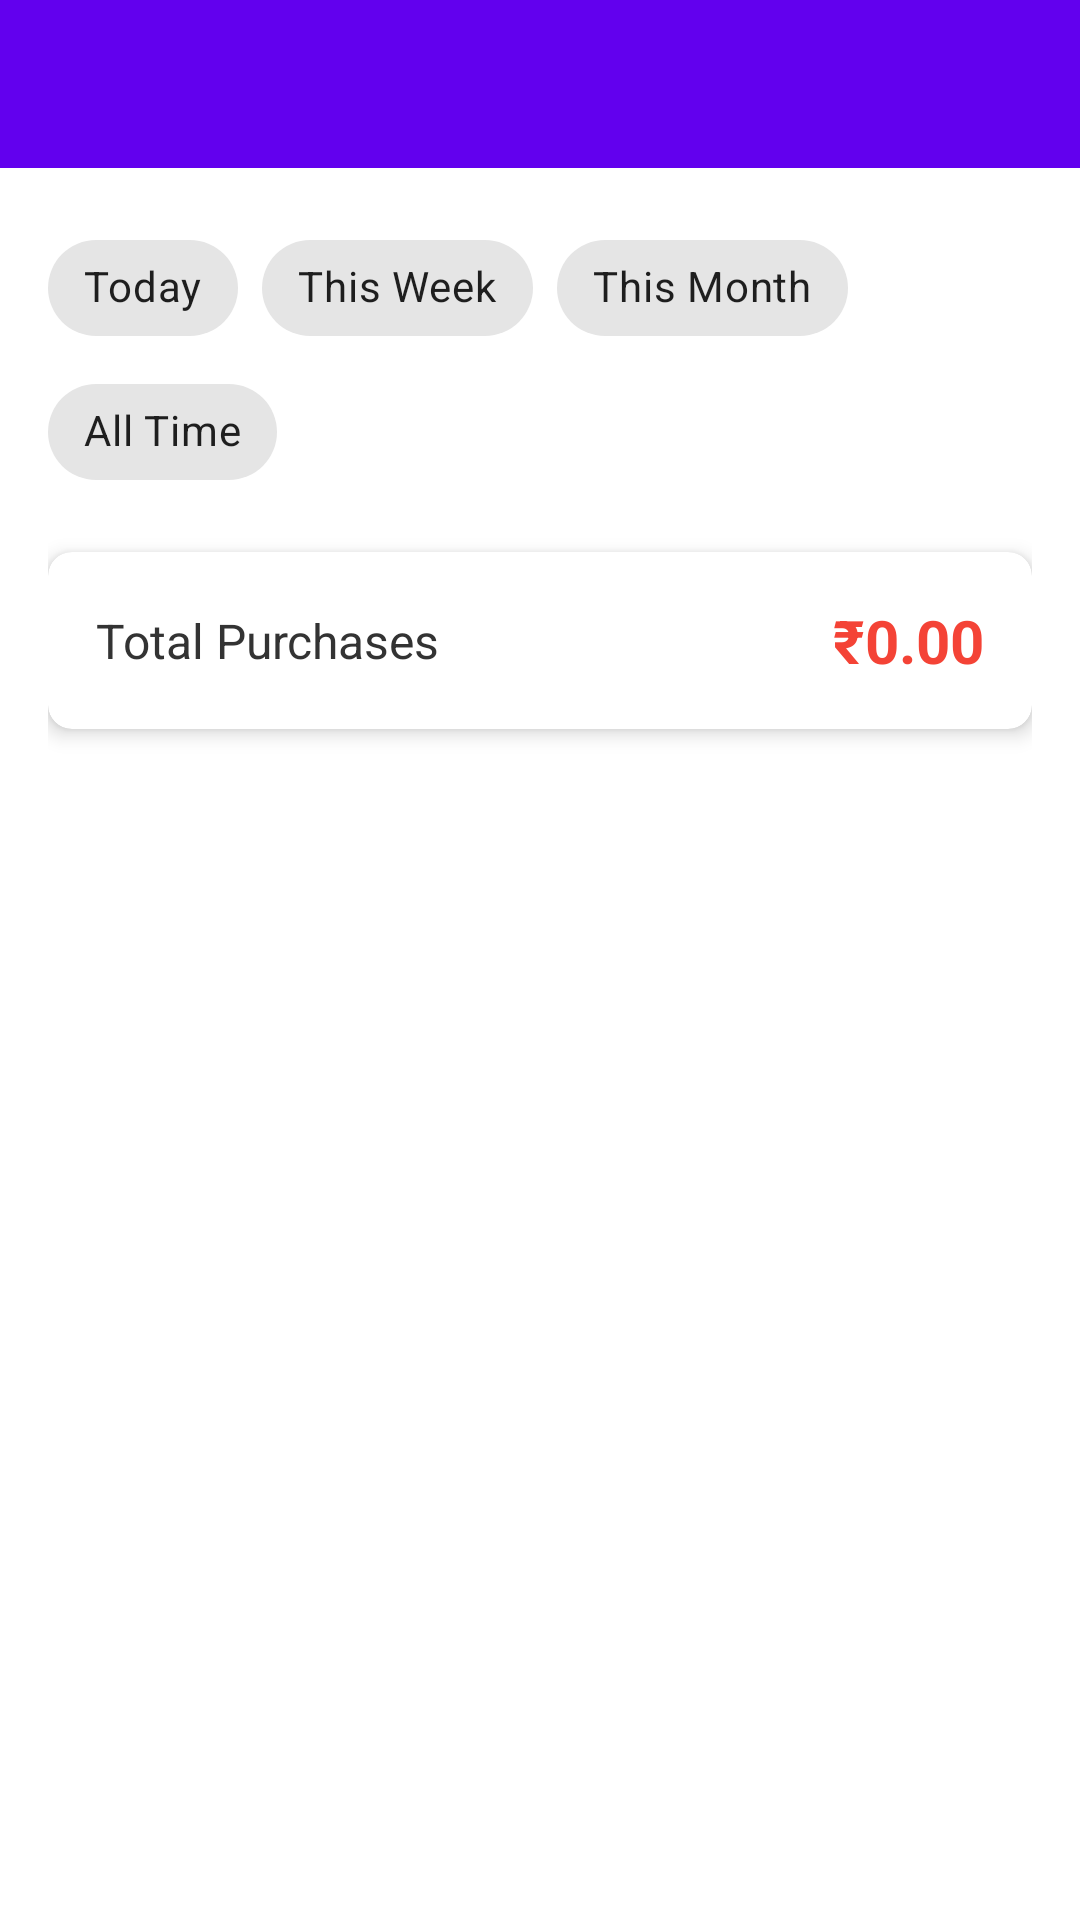

Android layout source for this screen:
<!-- AndroidManifest.xml: application theme Theme.ShopKeeperPro -->
<!-- res/layout/activity_purchase_history.xml -->
<?xml version="1.0" encoding="utf-8"?>
<LinearLayout xmlns:android="http://schemas.android.com/apk/res/android"
    xmlns:app="http://schemas.android.com/apk/res-auto"
    android:layout_width="match_parent"
    android:layout_height="match_parent"
    android:orientation="vertical">

    <androidx.appcompat.widget.Toolbar
        android:id="@+id/toolbar"
        android:layout_width="match_parent"
        android:layout_height="?attr/actionBarSize"
        android:background="?attr/colorPrimary"
        android:theme="@style/ThemeOverlay.AppCompat.Dark.ActionBar"
        app:popupTheme="@style/ThemeOverlay.AppCompat.Light" />

    <LinearLayout
        android:layout_width="match_parent"
        android:layout_height="match_parent"
        android:orientation="vertical"
        android:padding="16dp">

        
        <com.google.android.material.chip.ChipGroup
            android:id="@+id/chip_group_filter"
            android:layout_width="match_parent"
            android:layout_height="wrap_content"
            android:layout_marginBottom="16dp"
            app:singleSelection="true">

            <com.google.android.material.chip.Chip
                android:id="@+id/chip_today"
                android:layout_width="wrap_content"
                android:layout_height="wrap_content"
                android:text="Today"
                style="@style/Widget.MaterialComponents.Chip.Choice" />

            <com.google.android.material.chip.Chip
                android:id="@+id/chip_week"
                android:layout_width="wrap_content"
                android:layout_height="wrap_content"
                android:text="This Week"
                style="@style/Widget.MaterialComponents.Chip.Choice" />

            <com.google.android.material.chip.Chip
                android:id="@+id/chip_month"
                android:layout_width="wrap_content"
                android:layout_height="wrap_content"
                android:text="This Month"
                style="@style/Widget.MaterialComponents.Chip.Choice" />

            <com.google.android.material.chip.Chip
                android:id="@+id/chip_all"
                android:layout_width="wrap_content"
                android:layout_height="wrap_content"
                android:text="All Time"
                style="@style/Widget.MaterialComponents.Chip.Choice" />

        </com.google.android.material.chip.ChipGroup>

        
        <androidx.cardview.widget.CardView
            android:layout_width="match_parent"
            android:layout_height="wrap_content"
            android:layout_marginBottom="16dp"
            app:cardCornerRadius="8dp"
            app:cardElevation="4dp">

            <LinearLayout
                android:layout_width="match_parent"
                android:layout_height="wrap_content"
                android:orientation="horizontal"
                android:padding="16dp"
                android:gravity="center_vertical">

                <TextView
                    android:layout_width="0dp"
                    android:layout_height="wrap_content"
                    android:layout_weight="1"
                    android:text="Total Purchases"
                    android:textSize="16sp"
                    android:textColor="#333333" />

                <TextView
                    android:id="@+id/tv_total_amount"
                    android:layout_width="wrap_content"
                    android:layout_height="wrap_content"
                    android:text="₹0.00"
                    android:textSize="20sp"
                    android:textStyle="bold"
                    android:textColor="@color/red_500" />

            </LinearLayout>

        </androidx.cardview.widget.CardView>

        
        <androidx.recyclerview.widget.RecyclerView
            android:id="@+id/rv_purchases"
            android:layout_width="match_parent"
            android:layout_height="0dp"
            android:layout_weight="1"
            android:scrollbars="vertical" />

        
        <TextView
            android:id="@+id/tv_no_purchases"
            android:layout_width="match_parent"
            android:layout_height="match_parent"
            android:text="No purchase records found"
            android:textSize="16sp"
            android:textColor="#999999"
            android:gravity="center"
            android:visibility="gone" />

    </LinearLayout>

</LinearLayout>
<!-- resources referenced by this layout -->
<resources>
  <color name="red_500">#FFF44336</color>
  <style name="Theme.ShopKeeperPro" parent="Theme.MaterialComponents.Light.NoActionBar">
          
          <item name="colorPrimary">@color/purple_500</item>
          <item name="colorPrimaryDark">@color/purple_700</item>
          <item name="colorAccent">@color/teal_200</item>
          
          <item name="android:statusBarColor" tools:targetApi="l">@color/purple_700</item>
          
      </style>
  <color name="purple_500">#FF6200EE</color>
  <color name="purple_700">#FF3700B3</color>
  <color name="teal_200">#FF03DAC5</color>
</resources>
